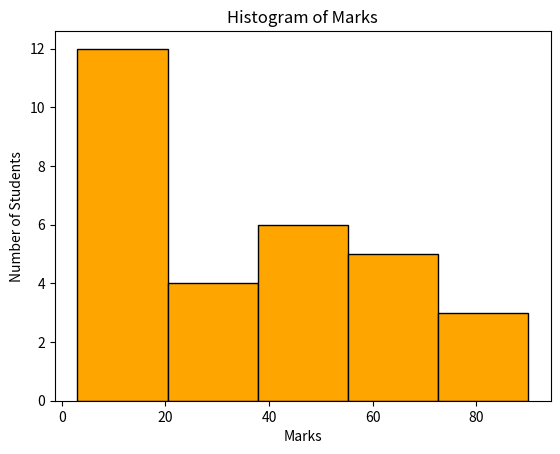

Write the Python code that produced this figure.
import matplotlib.pyplot as plt
marks=[4,5,45,35,3,55,43,54,67,46,35,67,64,65,89,90,78,56,45,34,23,12,11,10,9,8,7,6,5,4]
plt.hist(marks,bins=5,color="orange",edgecolor='black')
plt.title("Histogram of Marks")
plt.xlabel("Marks")
plt.ylabel("Number of Students")
plt.show()
